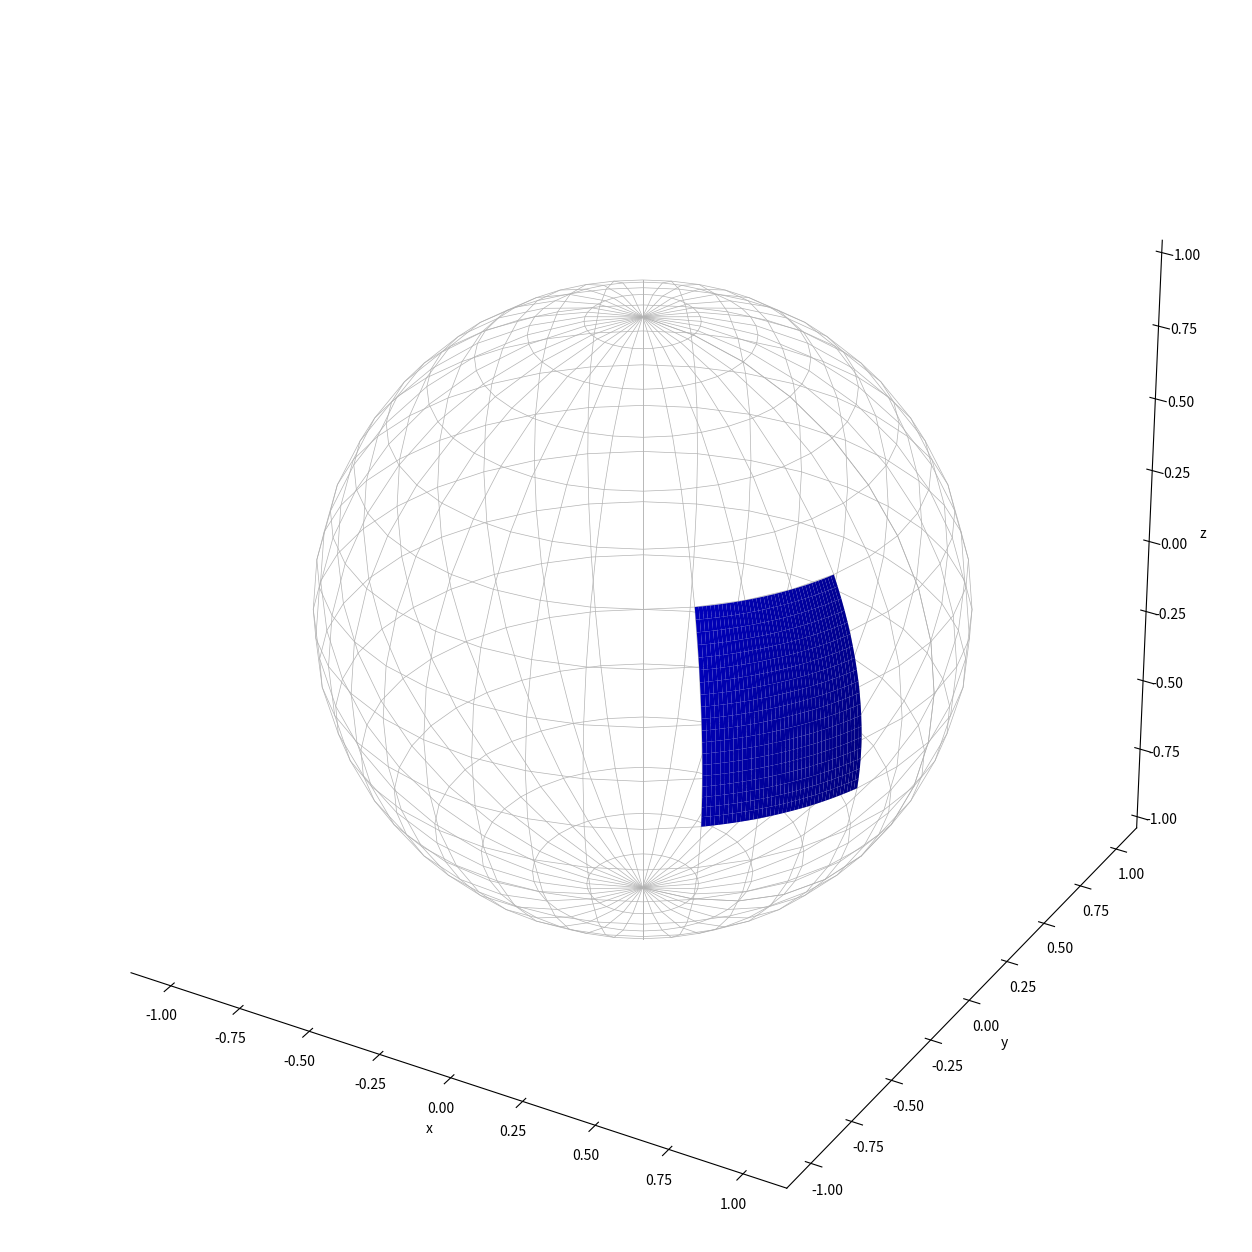
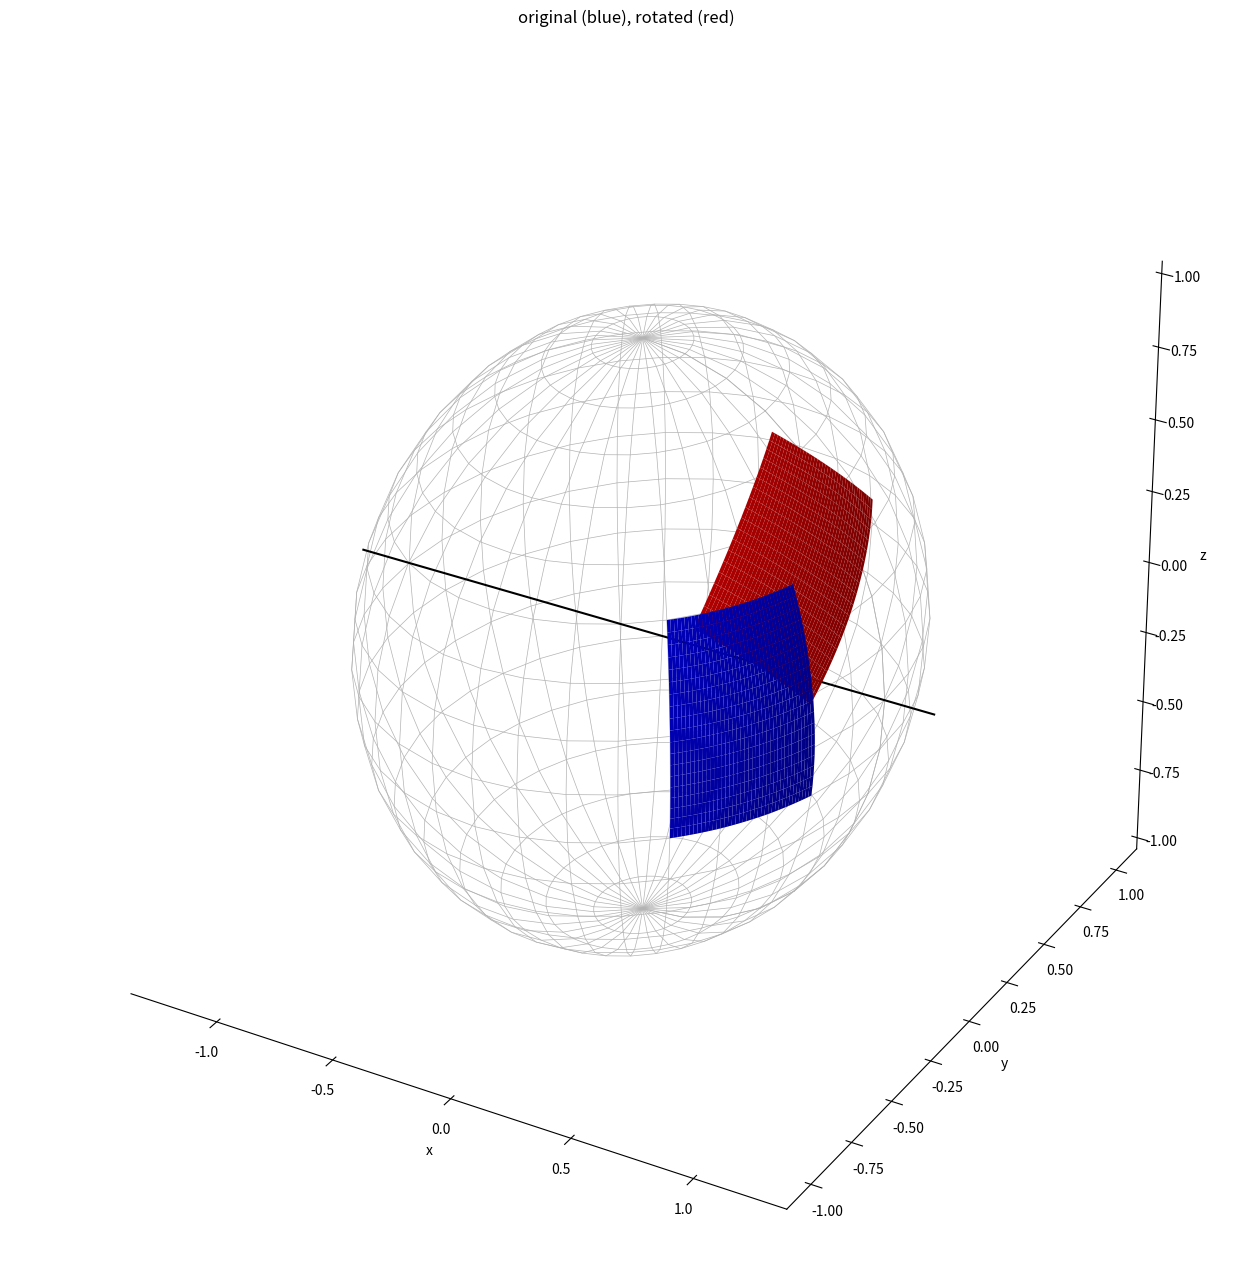
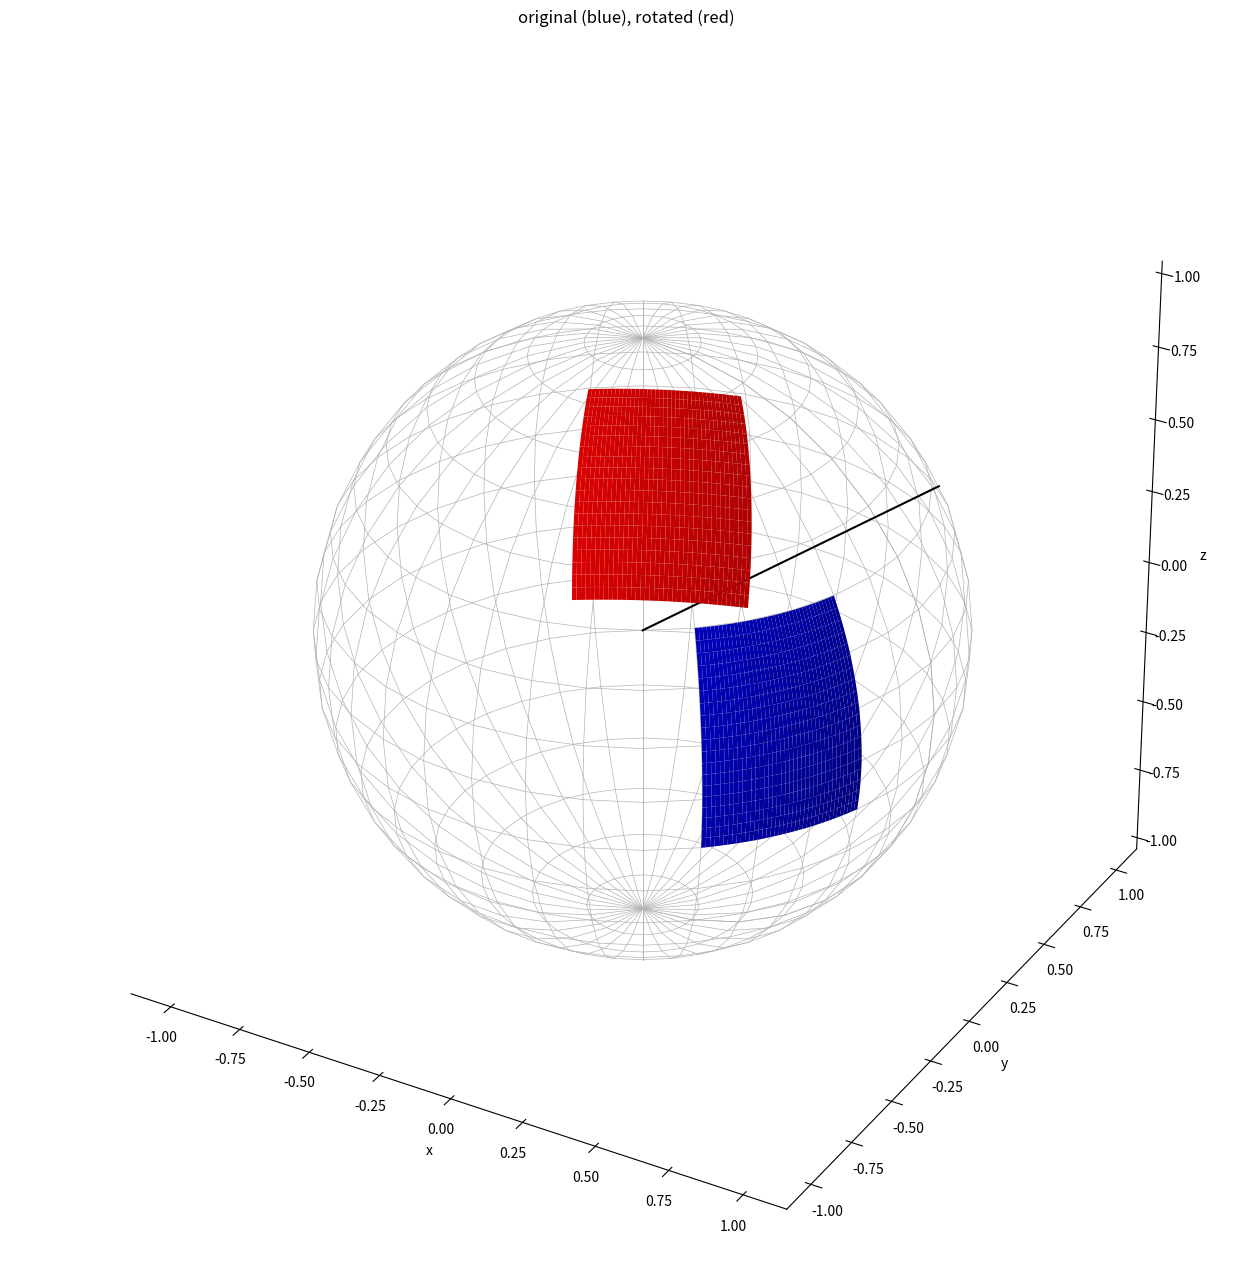

Here is the Python script that generated these plots, in order:
import numpy as np
import matplotlib.pyplot as plt
from mpl_toolkits.mplot3d import Axes3D

def plot_sphere():
    """
    Plot latitudes and longitudes of a unit sphere (radius 1) in increments of 10°.
    """

    # Pre-compute 10 degrees for later reuse.
    d=np.pi*10.0/180.0

    # Colatitude (theta) and longitude (phi) coordinate lines.
    theta=np.arange(0.0,19.0*d,d)
    phi=np.arange(0.0,37.0*d,d)

    # Plot lines of constant colatitude.
    for i in range(len(theta)):
        x=np.cos(phi)*np.sin(theta[i])
        y=np.sin(phi)*np.sin(theta[i])
        z=np.cos(theta[i])
        ax.plot(x,y,z,color=(0.7,0.7,0.7),linewidth=0.5)
    
    # Plot lines of constant longitude.
    for i in range(len(phi)):
        x=np.cos(phi[i])*np.sin(theta)
        y=np.sin(phi[i])*np.sin(theta)
        z=np.cos(theta)
        ax.plot(x,y,z,color=(0.7,0.7,0.7),linewidth=0.5)

    # Make the panes transparent.
    ax.xaxis.set_pane_color((1.0, 1.0, 1.0, 0.0))
    ax.yaxis.set_pane_color((1.0, 1.0, 1.0, 0.0))
    ax.zaxis.set_pane_color((1.0, 1.0, 1.0, 0.0))
    # Make the grid lines transparent.
    ax.xaxis._axinfo["grid"]['color'] =  (1,1,1,0)
    ax.yaxis._axinfo["grid"]['color'] =  (1,1,1,0)
    ax.zaxis._axinfo["grid"]['color'] =  (1,1,1,0)
    # Arrange and label axes.
    ax.set_aspect('equal', 'box')
    ax.set_xlabel('x')
    ax.set_ylabel('y')
    ax.set_zlabel('z')

# Latitude and longitude ranges of the tectonic plate.
lat_min=-10.0
lat_max=30.0
lon_min=-50.0
lon_max=-20.0

# Initiate a new figure.
fig=plt.figure(figsize=(18, 16))
ax = fig.add_subplot(111, projection='3d')

# Plot the spherical coordinate system.
plot_sphere()
    
# Compute longitude and colatitude points of the tectonic plate on the unit sphere.
phi=np.linspace(lon_min*np.pi/180.0,lon_max*np.pi/180.0,40)
theta=np.linspace((90.0-lat_max)*np.pi/180.0,(90.0-lat_min)*np.pi/180.0,20)

# Compute the corresponding Cartesian x, y, and z coordinates.
x=np.outer(np.cos(phi), np.sin(theta))
y=np.outer(np.sin(phi), np.sin(theta))
z=np.outer(np.ones(np.size(phi)), np.cos(theta))

# Plot the plate.
ax.plot_surface(x, y, z, color='b')
plt.show()

# Initialize the rotated coordinates of points within the plate.
x_rot=np.zeros(np.shape(x))
y_rot=np.zeros(np.shape(y))
z_rot=np.zeros(np.shape(z))

# Choose a rotation angle.
alpha=-50.0*np.pi/180.0

# Rotate the points within the original plate.
for i in range(len(phi)):
    for j in range(len(theta)):
        
        x_rot[i,j]=x[i,j]
        y_rot[i,j]=np.cos(alpha)*y[i,j]-np.sin(alpha)*z[i,j]
        z_rot[i,j]=np.sin(alpha)*y[i,j]+np.cos(alpha)*z[i,j]

# Plot the spherical coordinate system.       
fig=plt.figure(figsize=(18, 16))
ax = fig.add_subplot(111, projection='3d')
plot_sphere()

# Plot the x-axis for visual orientation.
ax.plot((-1.2,1.2),(0.0,0.0),(0.0,0.0),'k',linewidth=1.5)

# Plot the original and rotated positions of the plate.
ax.plot_surface(x, y, z, color='b')
ax.plot_surface(x_rot, y_rot, z_rot, color='r')
plt.title('original (blue), rotated (red)')
plt.show()

# Initialize the rotated coordinates of points within the plate.
x_rot=np.zeros(np.shape(x))
y_rot=np.zeros(np.shape(y))
z_rot=np.zeros(np.shape(z))

# Choose a rotation angle.
alpha=-50.0*np.pi/180.0

# Choose a rotation axis.
a_1=0.5
a_2=0.4
a_3=0.3

# Ensure that length of rotation axis is $1$.
l=np.sqrt(a_1**2+a_2**2+a_3**2)
a_1=a_1/l
a_2=a_2/l
a_3=a_3/l

# Precompute factors in the rotation equation.
rxx=np.cos(alpha) + (1.0-np.cos(alpha))*a_1**2
rxy=(1.0-np.cos(alpha))*a_1*a_2 - a_3*np.sin(alpha)
rxz=(1.0-np.cos(alpha))*a_1*a_3 + a_2*np.sin(alpha)
ryx=(1.0-np.cos(alpha))*a_1*a_2 + a_3*np.sin(alpha)
ryy=np.cos(alpha) + (1.0-np.cos(alpha))*a_2**2
ryz=(1.0-np.cos(alpha))*a_2*a_3 - a_1*np.sin(alpha)
rzx=(1.0-np.cos(alpha))*a_1*a_3 - a_2*np.sin(alpha)
rzy=(1.0-np.cos(alpha))*a_2*a_3 + a_1*np.sin(alpha)
rzz=np.cos(alpha) + (1.0-np.cos(alpha))*a_3**2

# Rotate the points within the original plate.
for i in range(len(phi)):
    for j in range(len(theta)):
        
        x_rot[i,j]=rxx*x[i,j]+rxy*y[i,j]+rxz*z[i,j]
        y_rot[i,j]=ryx*x[i,j]+ryy*y[i,j]+ryz*z[i,j]
        z_rot[i,j]=rzx*x[i,j]+rzy*y[i,j]+rzz*z[i,j]

# Plot the spherical coordinate system.       
fig=plt.figure(figsize=(18, 16))
ax = fig.add_subplot(111, projection='3d')
plot_sphere()

# Plot the x-axis for visual orientation.
ax.plot((0.0,a_1),(0.0,a_2),(0.0,a_3),'k',linewidth=1.5)

# Plot the original and rotated positions of the plate.
ax.plot_surface(x, y, z, color='b')
ax.plot_surface(x_rot, y_rot, z_rot, color='r')
plt.title('original (blue), rotated (red)')
plt.show()  